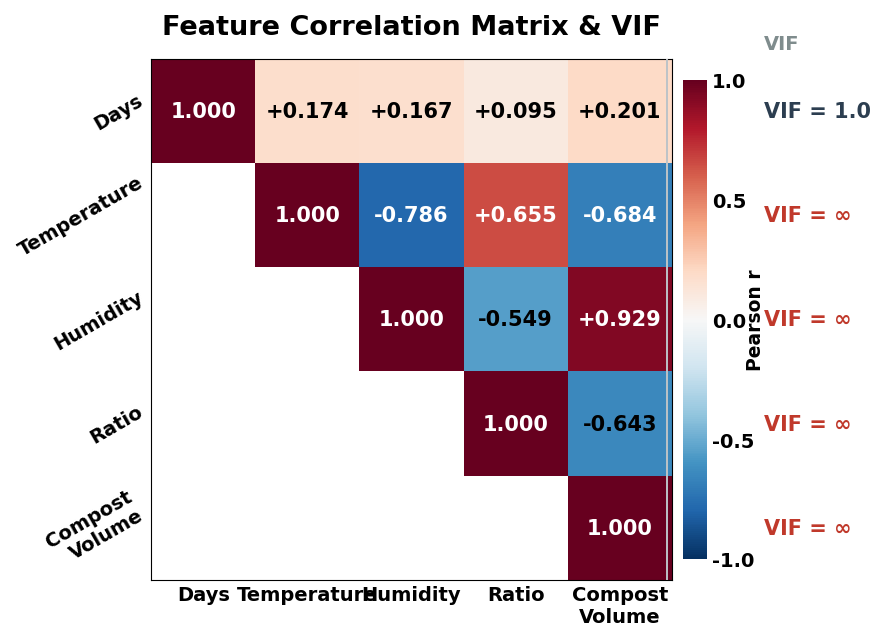

Generate this figure with matplotlib: (Note: this script raises an exception after producing the figure.)
"""
Figure V2: 特征相关矩阵热图 + VIF (画布不变 7.5x6.2, 文字x1.5, 无底注)
"""

import numpy as np
import matplotlib.pyplot as plt
import matplotlib.ticker as ticker
from pathlib import Path

features = ["Days", "Temperature", "Humidity", "Ratio", "Compost\nVolume"]
n = len(features)

corr = np.array([
    [ 1.000,  0.174,  0.167,  0.095,  0.201],
    [ 0.174,  1.000, -0.786,  0.655, -0.684],
    [ 0.167, -0.786,  1.000, -0.549,  0.929],
    [ 0.095,  0.655, -0.549,  1.000, -0.643],
    [ 0.201, -0.684,  0.929, -0.643,  1.000],
])
vif_values = ["1.0", "∞", "∞", "∞", "∞"]

# ── 字体 x1.5, 画布不变 ──────────────────────────────
plt.rcParams.update({
    "font.family":"sans-serif","font.sans-serif":["Arial"],
    "font.size":13.5,"font.weight":"bold",
    "axes.labelsize":16.5,"axes.labelweight":"bold",
    "axes.titlesize":19.5,"axes.titleweight":"bold",
    "xtick.labelsize":14,"ytick.labelsize":14,
    "figure.dpi":300,"savefig.dpi":600,
    "savefig.bbox":"tight","savefig.pad_inches":0.15,
})

fig, ax = plt.subplots(figsize=(7.5, 6.2))
fig.subplots_adjust(left=0.12,bottom=0.06,top=0.90,right=0.88)

mask = np.tril(np.ones_like(corr,dtype=bool),k=-1)
corr_disp = np.ma.array(corr,mask=mask)
im = ax.imshow(corr_disp,cmap=plt.cm.RdBu_r,vmin=-1,vmax=1,aspect="equal")

for i in range(n):
    for j in range(n):
        if i <= j:
            val = corr[i,j]
            txt = "1.000" if i==j else f"{val:+.3f}"
            tc = "white" if abs(val)>0.65 else "black"
            ax.text(j,i,txt,ha="center",va="center",fontsize=15,fontweight="bold",color=tc)

ax.set_xticks(range(n));ax.set_xticklabels(features,fontsize=14)
ax.set_yticks(range(n));ax.set_yticklabels(features,fontsize=14,rotation=30,va="center")
ax.tick_params(which="both",length=0,bottom=False,left=False)

# VIF 列
vif_colors = ["#2C3E50","#C0392B","#C0392B","#C0392B","#C0392B"]
for i,(vif_val,vif_color) in enumerate(zip(vif_values,vif_colors)):
    ax.text(n+0.38,i,f"VIF = {vif_val}",ha="left",va="center",
            fontsize=15,fontweight="bold",color=vif_color)
ax.text(n+0.38,-0.65,"VIF",ha="left",va="center",fontsize=14,fontweight="bold",color="#7F8C8D")
ax.axvline(x=n-0.55,color="#BDC3C7",linewidth=1.4,zorder=5)

cbar = fig.colorbar(im,ax=ax,fraction=0.042,pad=0.02,ticks=[-1,-0.5,0,0.5,1])
cbar.set_label("Pearson r",fontweight="bold",fontsize=13.5,labelpad=-6)
cbar.ax.tick_params(length=0)
cbar.outline.set_visible(False)

ax.set_title("Feature Correlation Matrix & VIF",pad=18)

from pathlib import Path as _RepoPath
_REPO_ROOT = _RepoPath(__file__).resolve().parent.parent
FIGURE_DATA = _REPO_ROOT / "figure_data"
FIGURE_DATA.mkdir(parents=True, exist_ok=True)

OUT_DIR = Path(str(_REPO_ROOT / "figures"))
OUT_DIR.mkdir(parents=True,exist_ok=True)
fig.savefig(OUT_DIR / "fig_correlation_vif_v2.png",dpi=600)
print(f"Saved: {OUT_DIR / 'fig_correlation_vif_v2.png'}")
print("Done.")
plt.close(fig)
